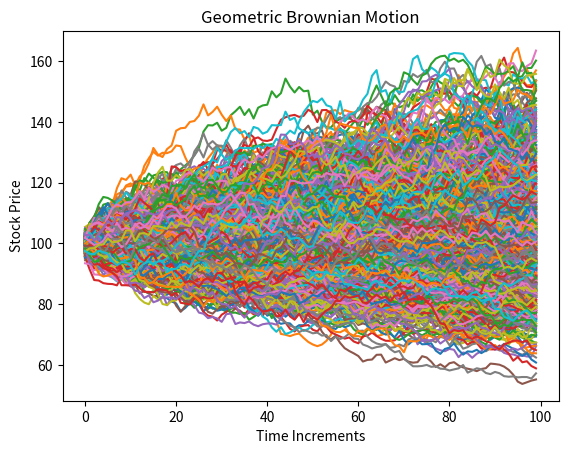

Python code for this plot:
"""
http://www.goddardconsulting.ca/option-pricing-monte-carlo-index.html
https://onlinelibrary.wiley.com/doi/full/10.1002/fut.21647?casa_token=iFNqcqNeEKYAAAAA%3AX5_prQchKTufEdF0eNrnMQ-GT-TXI4gH7oMoi_wJpgG321mJM18PB7JHJwKtvMkeHmuuOlhQ4q8cif0
https://fincad.com/resources/resource-library/article/monte-carlo-simulation-derivatives-valuation#:~:text=Today%2C%20Monte%20Carlo%20methods%20are,notions%20and%20measures%20of%20risk.

"""

import numpy as np
import matplotlib.pyplot as plt


class MonteCarloSim():

    def __init__(self, stock_price, strike_price, ttm, risk_free_rate, div_yield, vol, steps, N):
        self.S = stock_price
        self.k = strike_price
        self.t = ttm
        self.r = risk_free_rate
        self.q = div_yield
        self.sigma = vol
        self.st = steps
        self.N = N

    def geo_paths(self):
        # [steps,N] Matrix of asset paths
        dt = self.t / self.st
        # S_{T} = ln(S_{0})+\int_{0}^T(\mu-\frac{\sigma^2}{2})dt+\int_{0}^T \sigma dW(t)
        ST = np.log(self.S) + np.cumsum(((self.r - self.q - self.sigma ** 2 / 2) * dt +
                                         self.sigma * np.sqrt(dt) * np.random.normal(size=(self.st, self.N))), axis=0)
        return np.exp(ST)


"""
S = 100  # stock price S_{0}
K = 110  # strike
T = 1 / 2  # time to maturity
r = 0.05  # risk-free risk in annual %
q = 0.02  # annual dividend rate
sigma = 0.25  # annual volatility in %
steps = 100  # time steps
N = 1000  # number of trials
"""

mcs1 = MonteCarloSim(100, 110, 1 / 2, 0.05, 0.02, 0.25, 100, 1000)
paths = mcs1.geo_paths()

plt.plot(paths)
plt.xlabel("Time Increments")
plt.ylabel("Stock Price")
plt.title("Geometric Brownian Motion")
